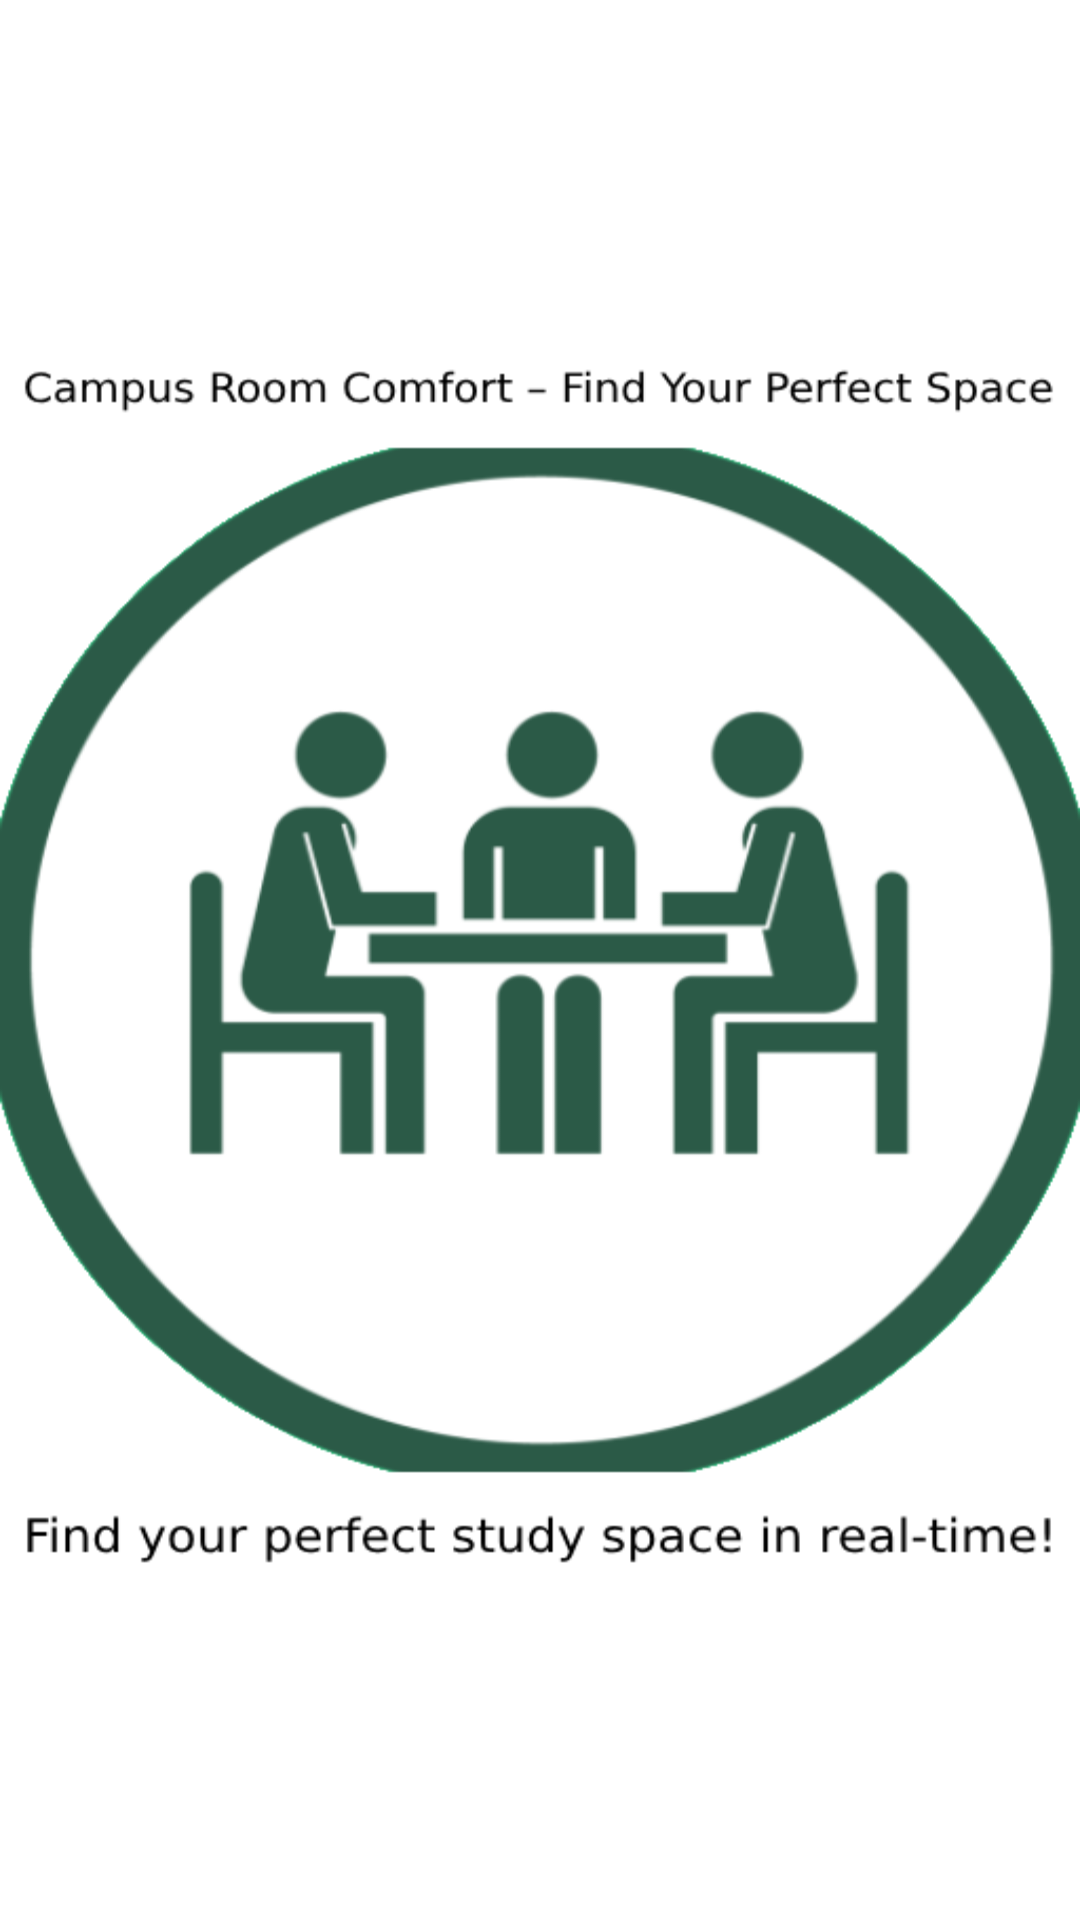

Reconstruct the res/layout file that produces this screen, plus the resources it refers to.
<!-- AndroidManifest.xml: activity theme SplashTheme -->
<!-- res/layout/activity_splash.xml -->
<?xml version="1.0" encoding="utf-8"?>
<RelativeLayout xmlns:android="http://schemas.android.com/apk/res/android"
    xmlns:app="http://schemas.android.com/apk/res-auto"
    xmlns:tools="http://schemas.android.com/tools"
    android:id="@+id/main"
    android:layout_width="match_parent"
    android:layout_height="match_parent"
    android:background="@drawable/ic_launcher_playstore_edited"
    tools:context=".SplashActivity">

</RelativeLayout>
<!-- resources referenced by this layout -->
<resources>
  <!-- drawable ic_launcher_playstore_edited: png bitmap (drawable, 64170 bytes) -->
  <style name="SplashTheme" parent="Theme.MaterialComponents.Light.NoActionBar">
          <item name="android:windowBackground">@drawable/splash_background</item>
          <item name="colorPrimary">@color/lavender</item>
          <item name="colorPrimaryDark">@color/teal_200</item>
          <item name="colorAccent">@color/white</item>
          <item name="android:statusBarColor">@color/baige</item>
      </style>
  <color name="white">#FFFFFFFF</color>
  <!-- not gathered from this repository: default colours our renderer supplied (Android Studio template values) -->
  <color name="teal_200">#FF03DAC5</color>
</resources>
